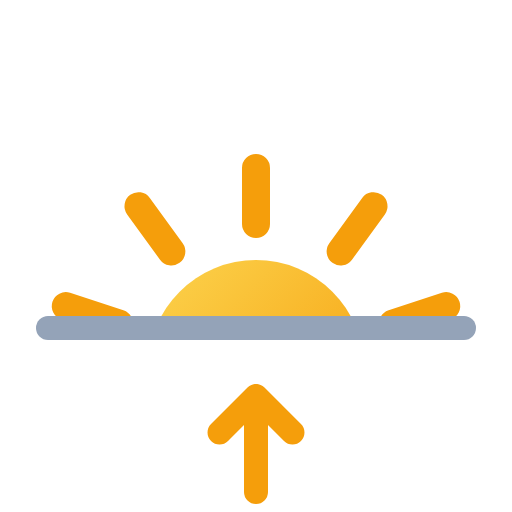
t = 0.00 s
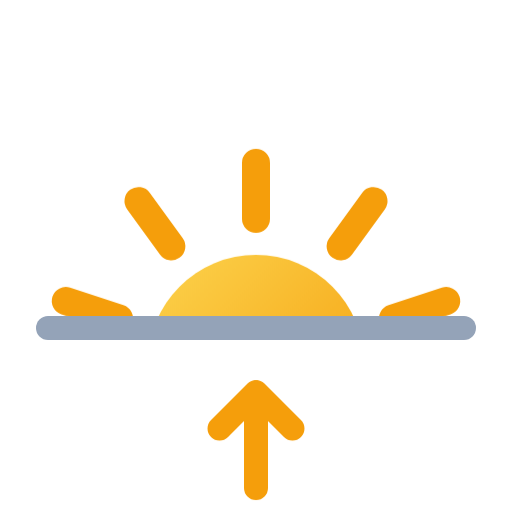
t = 0.45 s
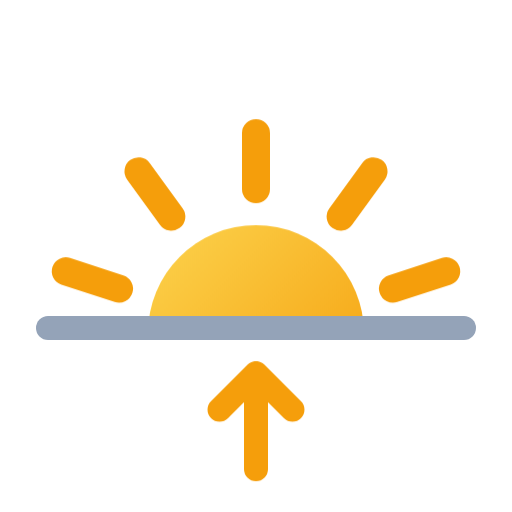
t = 1.35 s
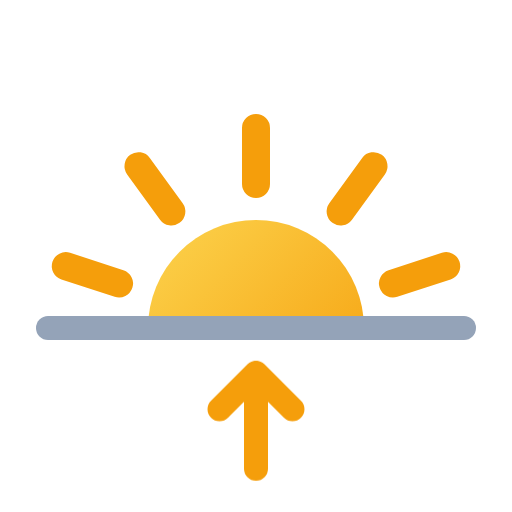
t = 1.80 s
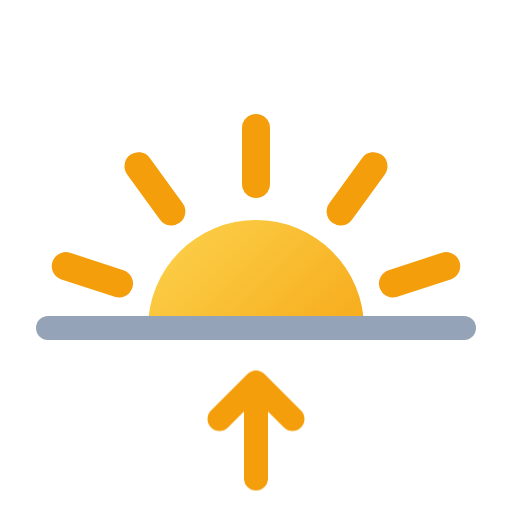
t = 2.34 s
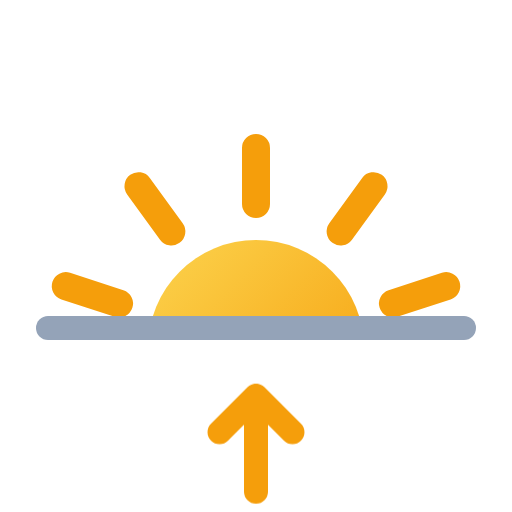
t = 3.06 s

The animated SVG that drew these frames (rendered in a browser with its animation timeline set to each time). Animation: 2 CSS @keyframes rules; one cycle of 3.60 s, repeats indefinitely.

<svg xmlns="http://www.w3.org/2000/svg" viewBox="0 0 64 64" width="64" height="64" role="img"><title>Sunrise</title><defs><clipPath id="wtc-sunrise-hz"><rect x="0" y="0" width="64" height="39.5"/></clipPath><linearGradient id="wtc-sunrise-sun" x1="0" y1="0" x2="1" y2="1"><stop offset="0" stop-color="#FCD34D"/><stop offset="1" stop-color="#F59E0B"/></linearGradient></defs><style>.wtc-sunrise-rise{animation:wtc-sunrise-rise 3.6s ease-in-out infinite}@keyframes wtc-sunrise-rise{0%{transform:translateY(5px)}50%,70%{transform:translateY(0px)}100%{transform:translateY(5px)}}.wtc-sunrise-ar{animation:wtc-sunrise-ar 1.6s ease-in-out infinite alternate}@keyframes wtc-sunrise-ar{from{transform:translateY(1.5px)}to{transform:translateY(-1.5px)}}@media (prefers-reduced-motion:reduce){*{animation:none!important}}</style><g clip-path="url(#wtc-sunrise-hz)"><g class="wtc-sunrise-rise"><path d="M14.88 35.44L8.22 33.27M21.42 26.44L17.31 20.77M32 23L32 16M42.58 26.44L46.69 20.77M49.12 35.44L55.78 33.27" stroke="#F59E0B" stroke-width="3.5" stroke-linecap="round"/><circle cx="32" cy="41" r="13.5" fill="url(#wtc-sunrise-sun)"/></g></g><path d="M6 41H58" stroke="#94A3B8" stroke-width="3" stroke-linecap="round"/><path class="wtc-sunrise-ar" d="M32 60V48M27.44 52.56L32 48L36.56 52.56" fill="none" stroke="#F59E0B" stroke-width="3" stroke-linecap="round" stroke-linejoin="round"/></svg>
